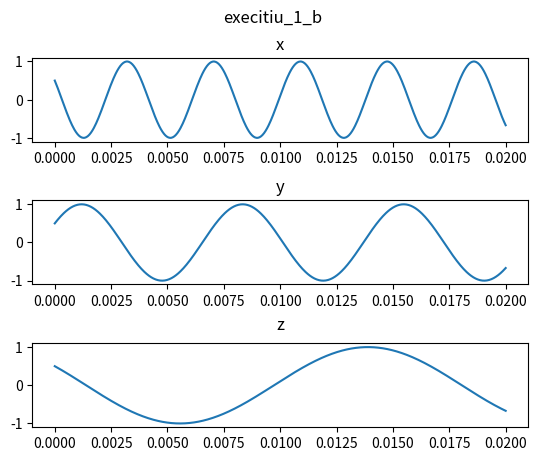

The script that saved this image: (Note: this script raises an exception after producing the figure.)
import numpy as np
import matplotlib.pyplot as plt
pi = np.pi

### functii
# x(t) = cos(520πt + π/3)
# y(t) = cos(280πt − π/3)
# z(t) = cos(120πt + π/3)

def x(t): return np.cos(520*pi*t + pi/3)

def y(t): return np.cos(280*pi*t - pi/3)

def z(t): return np.cos(120*pi*t + pi/3)

def timp(x = 0.005): return np.linspace(0,x,600)

#punctul c -> betisoare (stem)
#punctul b -> plot (linie continua)


def ex_1_b():
    fig, axs = plt.subplots(3)
    fig.suptitle("execitiu_1_b")
    plt.subplots_adjust(hspace=0.7)
    axs[0].plot(timp(0.02),[x(t) for t in timp(0.02)])
    axs[0].set_title("x")
    axs[1].plot(timp(0.02),[y(t) for t in timp(0.02)])
    axs[1].set_title("y")
    axs[2].plot(timp(0.02),[z(t) for t in timp(0.02)])
    axs[2].set_title("z", pad = 10)
    plt.savefig("imagini/ex_1_b.pdf", format='pdf')
    plt.show()


def ex_1_c():
    fs = 300  #frecventa
    Ts = 1/fs  #perioada
    durata = 0.03  #durata in secunde
    
    n = np.arange(int(durata*fs))  #indice esantioane
    t_n = n * Ts  #valoarea timpului la esantioane

    x_n = x(t_n)
    y_n = y(t_n)
    z_n = z(t_n)

    fig, axs = plt.subplots(3)
    plt.subplots_adjust(hspace=0.7)

    axs[0].stem(n, x_n)
    axs[0].set_title('x')
    
    axs[1].stem(n, y_n)
    axs[1].set_title('y')
    
    axs[2].stem(n, z_n)
    axs[2].set_title('Z')
    plt.savefig("imagini/ex_1_c.pdf", format='pdf')
    plt.show()

    
def ex_2(ok: bool = True):

    def sinus(t,frecventa):
        return np.sin(2*pi*t*frecventa)
    timp = []
    fig, axs = plt.subplots(5)
    plt.subplots_adjust(hspace=1.5)
    # (a)
    i = 0
    axs[i].set_title("400hz , 1600 esantioane")
    timp.append(np.linspace(0, 0.01, 1600, endpoint= False))
    axs[i].plot(timp[i],a := sinus(timp[i],400))
    
    # (b)
    i = 1
    axs[i].set_title("800hz, 1600 Hz esantionare") #graficul arata urat doar ca daca esantionez mai putin practic nu e acelasi grafic
    timp.append(np.linspace(0, 3, 4800,endpoint= False))  
    axs[i].set_ylim(-1,1)
    axs[i].plot(timp[i],b := sinus(timp[i],800))
    # frecventa = 800 / s
    # 3 secunde => esantioane/3 = esantioane per secunda
    # => 2*800*3= 4800 esantioane /3s
    # Intrebare: de ce valori dupa 4800 arata grafice diferite
    # si de ce 4800 nu arata un grafic


    # (c)
    i = 2
    axs[i].set_title("c")
    timp.append(np.linspace(0, 5, 170, endpoint= False)  )
    axs[i].set_ylim(-1,1)
    axs[i].plot(timp[i],c := np.floor(sinus(timp[i],240)))

    # (d)
    i = 3
    axs[i].set_title("d")
    timp.append(np.linspace(0, 4, 150))  
    axs[i].plot(timp[i],np.sign(sinus(timp[i],300)))


    # (e)

    # i = 4
    # axs[i].set_title("e")
    # arr = np.random.rand(x,y)
    # timp.append(np.linspace())
    if ok:
        plt.savefig("imagini/ex_2.pdf", format='pdf')
        plt.show()

def ex_2_e():
    arr = np.random.rand(128,128)
    plt.imshow(arr)
    plt.savefig("imagini/ex_2_e.pdf",format = "pdf")


def ex_2_f():
    x = np.arange(128)
    y = np.arange(128)
    y = y.reshape(-1,1)
    semnal_2d = x + y
    plt.imshow(semnal_2d)
    plt.savefig("imagini/ex_2_f.pdf",format = "pdf")

def main():
    ex_1_b()
    ex_1_c()
    ex_2()
    ex_2_e()
    ex_2_f()
main()

